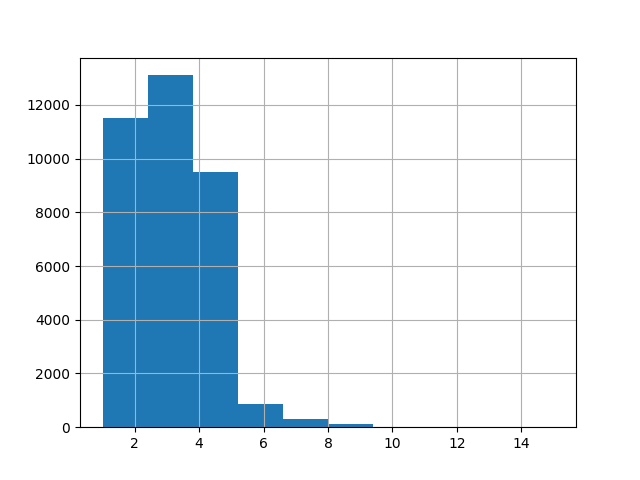

Source data for this figure (header and first rows):
, 0
count, 35419
mean, 3.103
std, 1.188
min, 1.0
25%, 2.0
50%, 3.0
75%, 4.0
max, 15.0
